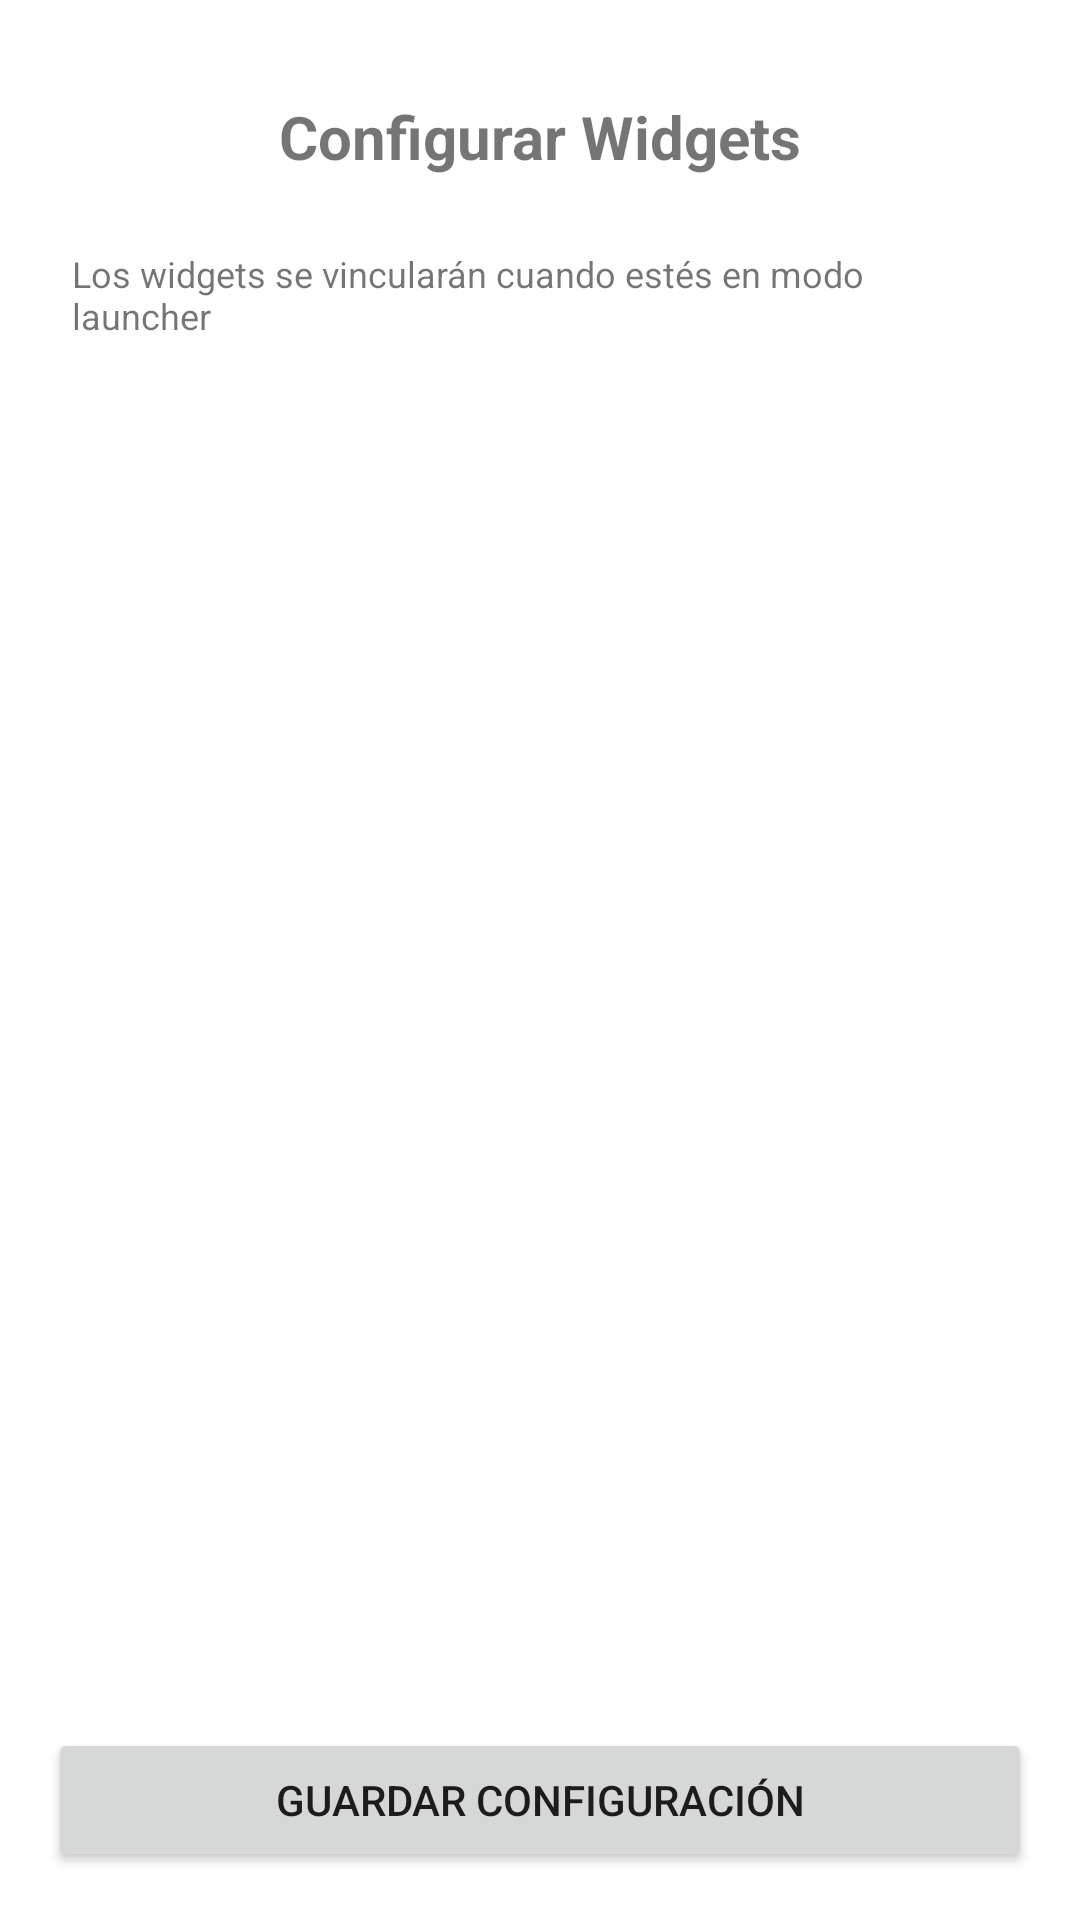

Reconstruct the res/layout file that produces this screen, plus the resources it refers to.
<!-- AndroidManifest.xml: application theme Theme.FloatingWidget -->
<!-- res/layout/activity_configuration.xml -->
<?xml version="1.0" encoding="utf-8"?>
<LinearLayout xmlns:android="http://schemas.android.com/apk/res/android"
    android:layout_width="match_parent"
    android:layout_height="match_parent"
    android:orientation="vertical"
    android:padding="16dp">

    <TextView
        android:layout_width="match_parent"
        android:layout_height="wrap_content"
        android:text="Configurar Widgets"
        android:textSize="20sp"
        android:textStyle="bold"
        android:gravity="center"
        android:padding="16dp"/>

    <TextView
        android:layout_width="match_parent"
        android:layout_height="wrap_content"
        android:text="Los widgets se vincularán cuando estés en modo launcher"
        android:textSize="12sp"
        android:padding="8dp"/>

    <androidx.recyclerview.widget.RecyclerView
        android:id="@+id/recycler_widgets"
        android:layout_width="match_parent"
        android:layout_height="0dp"
        android:layout_weight="1"/>

    <Button
        android:id="@+id/btn_save"
        android:layout_width="match_parent"
        android:layout_height="wrap_content"
        android:text="Guardar configuración"
        android:layout_marginTop="16dp"/>

</LinearLayout>
<!-- resources referenced by this layout -->
<resources>
  <style name="Theme.FloatingWidget" parent="Theme.MaterialComponents.DayNight.NoActionBar">
          <item name="android:windowBackground">@color/white</item>
          <item name="colorPrimary">#2196F3</item>
          <item name="colorPrimaryDark">#1976D2</item>
          <item name="colorAccent">#03DAC5</item>
      </style>
  <color name="white">#FFFFFFFF</color>
</resources>
